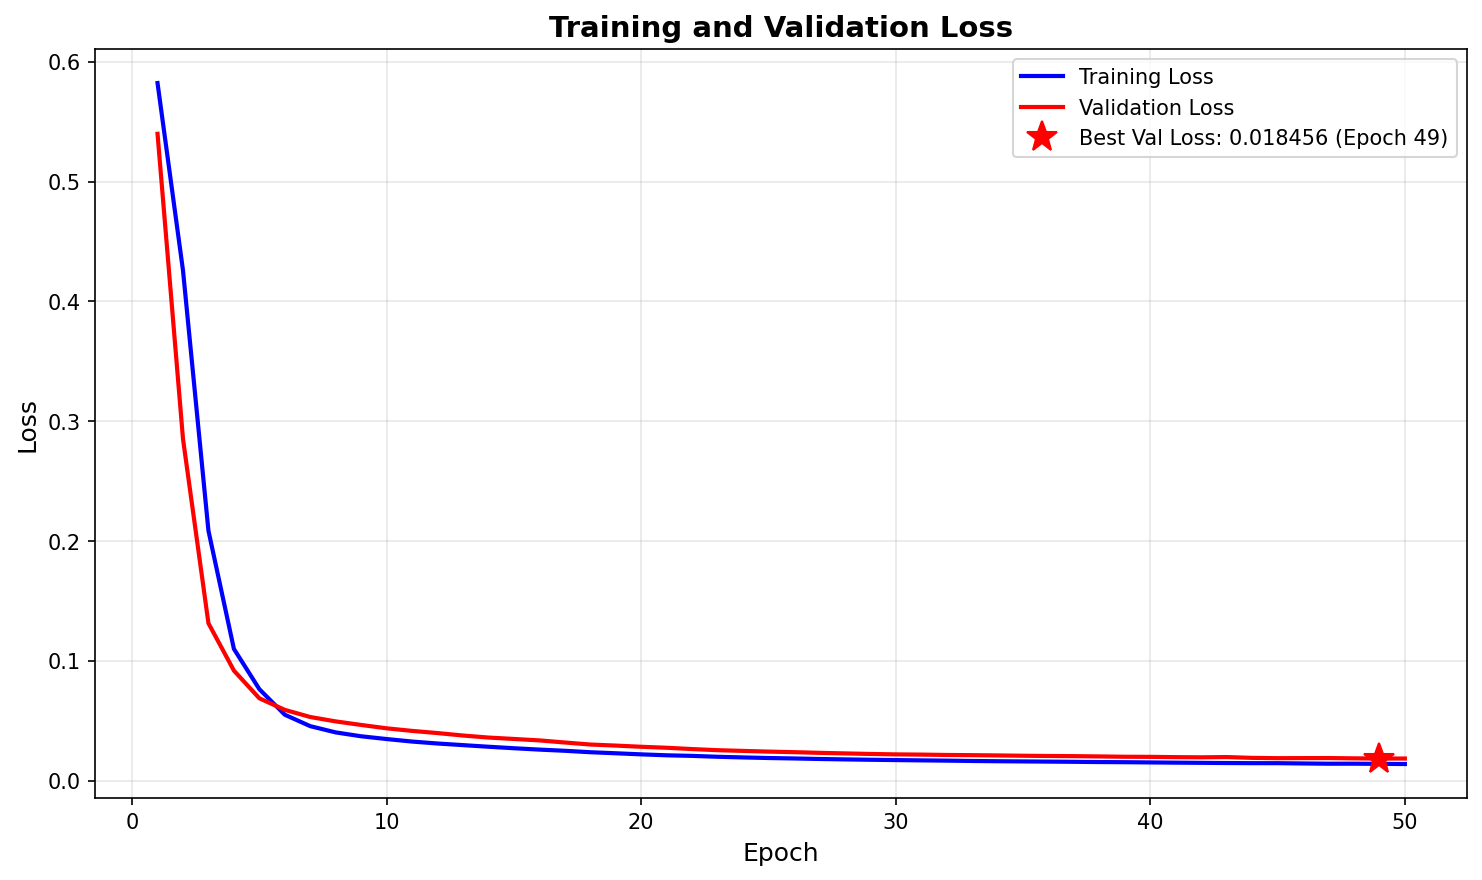

Values plotted in this chart, from the file beside it:
epoch, train_loss, val_loss
1, 0.5823, 0.5399
2, 0.4259, 0.2853
3, 0.2086, 0.1314
4, 0.11, 0.09186
5, 0.07636, 0.06873
6, 0.05501, 0.05909
7, 0.04548, 0.05313
8, 0.04027, 0.04946
9, 0.03704, 0.0465
10, 0.03474, 0.04368
11, 0.03264, 0.04154
12, 0.03101, 0.03972
13, 0.02966, 0.03767
14, 0.02831, 0.03598
15, 0.02706, 0.03481
16, 0.02592, 0.03361
17, 0.02494, 0.03185
18, 0.02374, 0.03016
19, 0.02286, 0.02927
20, 0.02195, 0.02829
21, 0.02117, 0.02745
22, 0.02068, 0.02637
23, 0.01994, 0.02543
24, 0.01939, 0.02483
25, 0.0189, 0.02425
26, 0.01853, 0.02379
27, 0.01809, 0.02322
28, 0.01775, 0.02275
29, 0.01744, 0.02229
30, 0.01718, 0.02193
31, 0.01694, 0.02175
32, 0.01671, 0.02145
33, 0.01644, 0.02128
34, 0.01622, 0.02106
35, 0.01606, 0.0208
36, 0.0159, 0.0206
37, 0.01573, 0.02046
38, 0.01553, 0.02023
39, 0.01541, 0.01995
40, 0.01522, 0.01987
41, 0.01503, 0.01963
42, 0.01488, 0.01948
43, 0.01472, 0.0197
44, 0.01461, 0.01902
45, 0.01459, 0.01877
46, 0.01436, 0.01883
47, 0.01415, 0.01886
48, 0.01417, 0.01863
49, 0.01404, 0.01846
50, 0.01388, 0.01847
